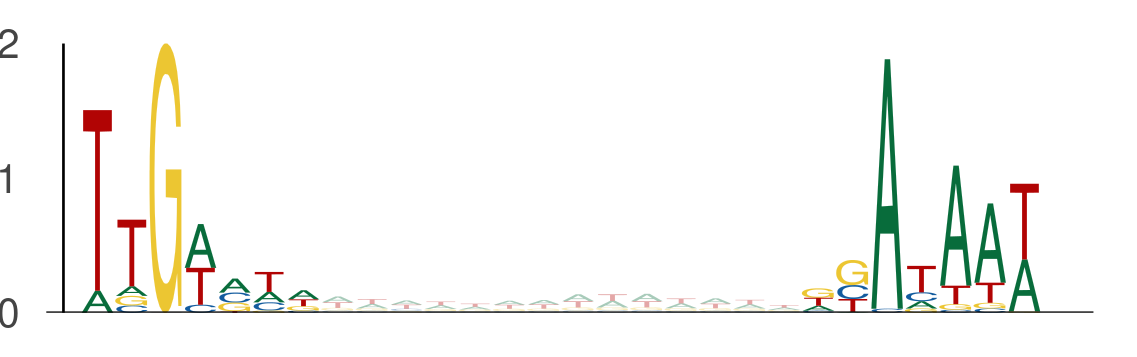

The data file committed next to this chart (first rows):
seq_index, start_position, end_position, is_reversed_complement
11024, 58, 65, 0
11024, 79, 86, 0
5857, 20, 27, 0
5857, 41, 48, 0
11774, 48, 55, 0
11774, 69, 76, 0
11868, 66, 73, 0
11868, 87, 94, 0
13914, 30, 37, 0
13914, 51, 58, 0
12634, 75, 82, 0
12634, 96, 103, 0
144, 23, 30, 0
144, 44, 51, 0
13050, 108, 115, 0
13050, 129, 136, 0
6542, 92, 99, 0
6542, 113, 120, 0
10894, 35, 42, 0
10894, 56, 63, 0
3091, 20, 27, 0
3091, 41, 48, 0
5549, 93, 100, 0
5549, 114, 121, 0
2128, 17, 24, 0
2128, 38, 45, 0
5910, 71, 78, 0
5910, 92, 99, 0
13681, 67, 74, 0
13681, 88, 95, 0
13391, 40, 47, 0
13391, 61, 68, 0
4596, 3, 10, 0
4596, 24, 31, 0
320, 53, 60, 0
320, 74, 81, 0
11099, 109, 116, 0
11099, 130, 137, 0
5622, 9, 16, 0
5622, 30, 37, 0
13691, 71, 78, 0
13691, 92, 99, 0
8408, 8, 15, 0
8408, 29, 36, 0
13317, 51, 58, 0
13317, 72, 79, 0
7613, 55, 62, 0
7613, 76, 83, 0
6967, 54, 61, 0
6967, 75, 82, 0
6967, 98, 105, 0
6967, 119, 126, 0
3119, 37, 44, 0
3119, 58, 65, 0
1981, 7, 14, 0
1981, 28, 35, 0
4428, 120, 127, 0
4428, 141, 148, 0
4428, 112, 119, 0
4428, 133, 140, 0
... 2,098 more rows
